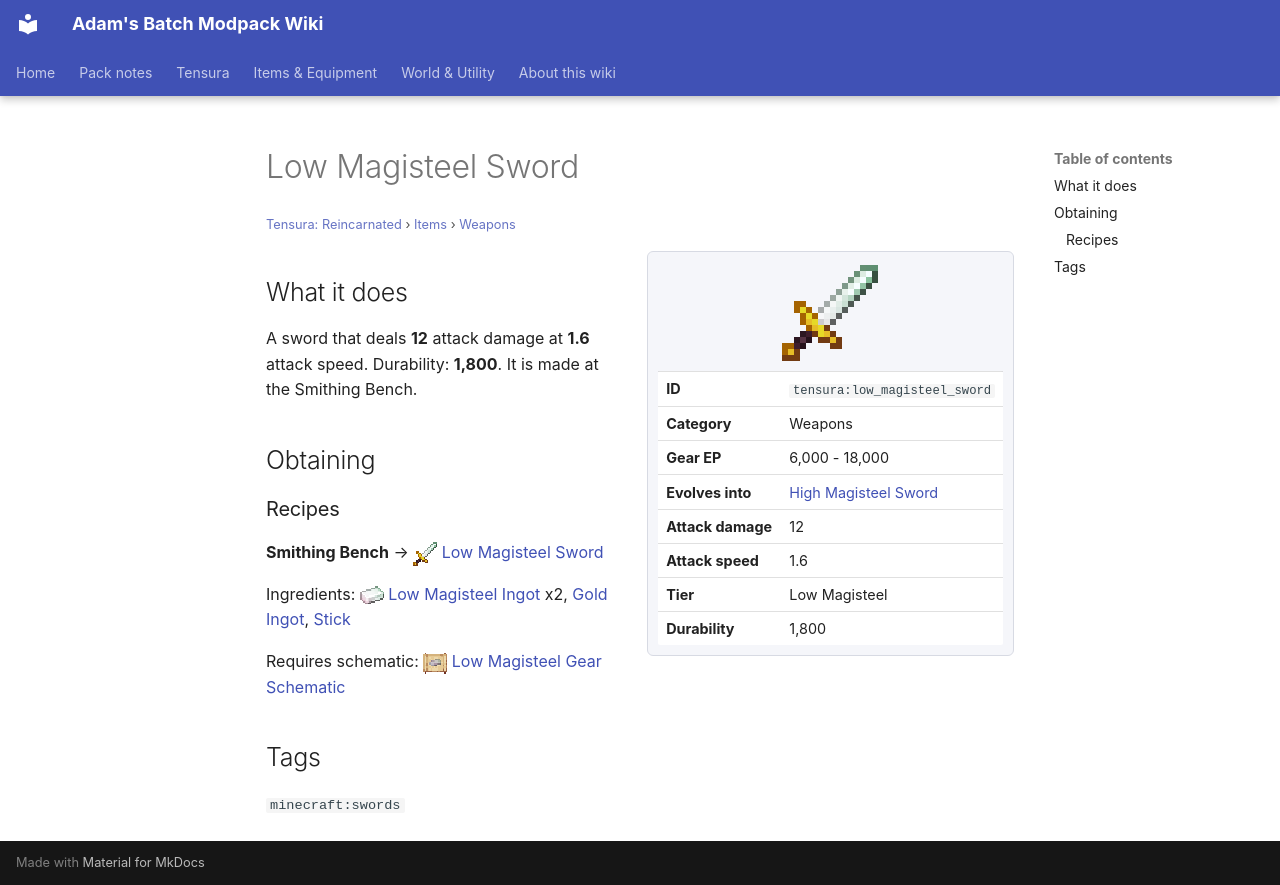

repository: Proteus-Nell/Adams-Batch-MC-Modpack-Wiki · page: tensura-reincarnated/items/weapons/low-magisteel-sword/index.html · generator: mkdocs

# Low Magisteel Sword

<small>[Tensura: Reincarnated](../../index.md) &rsaquo; [Items](../index.md) &rsaquo; [Weapons](index.md)</small>

<div class="infobox" markdown>

![Low Magisteel Sword](../../../assets/icons/tensura/item/low_magisteel_sword.png)

| | |
|---|---|
| **ID** | `tensura:low_magisteel_sword` |
| **Category** | Weapons |
| **Gear EP** | 6,000 - 18,000 |
| **Evolves into** | [High Magisteel Sword](high-magisteel-sword.md) |
| **Attack damage** | 12 |
| **Attack speed** | 1.6 |
| **Tier** | Low Magisteel |
| **Durability** | 1,800 |

</div>

## What it does

A sword that deals **12** attack damage at **1.6** attack speed. Durability: **1,800**. It is made at the Smithing Bench.

## Obtaining

### Recipes

**Smithing Bench** &rarr; ![](../../../assets/icons/tensura/item/low_magisteel_sword.png) [Low Magisteel Sword](low-magisteel-sword.md)

Ingredients: ![](../../../assets/icons/tensura/item/low_magisteel_ingot.png) [Low Magisteel Ingot](../materials/low-magisteel-ingot.md) x2,  [Gold Ingot](https://minecraft.wiki/w/Gold_Ingot),  [Stick](https://minecraft.wiki/w/Stick)

Requires schematic: ![](../../../assets/icons/tensura/item/low_magisteel_gear_schematic.png) [Low Magisteel Gear Schematic](../schematics/low-magisteel-gear-schematic.md)

## Tags

`minecraft:swords`
